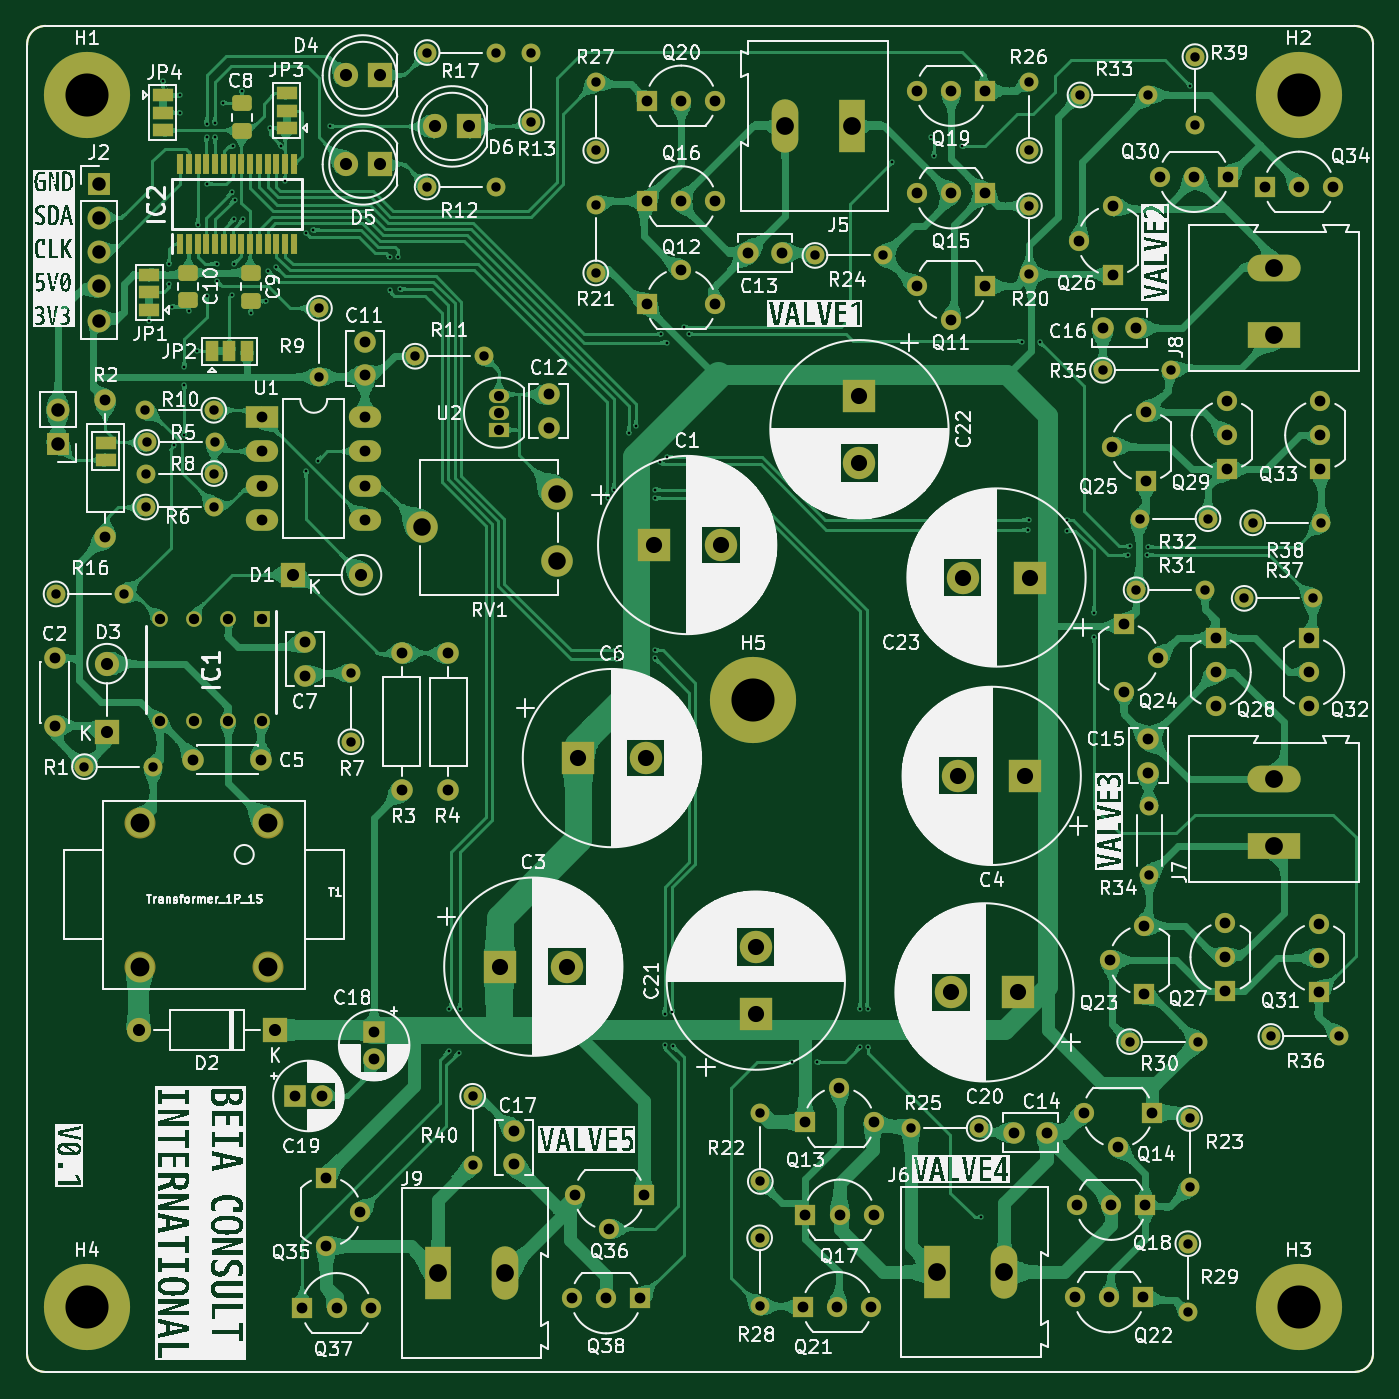
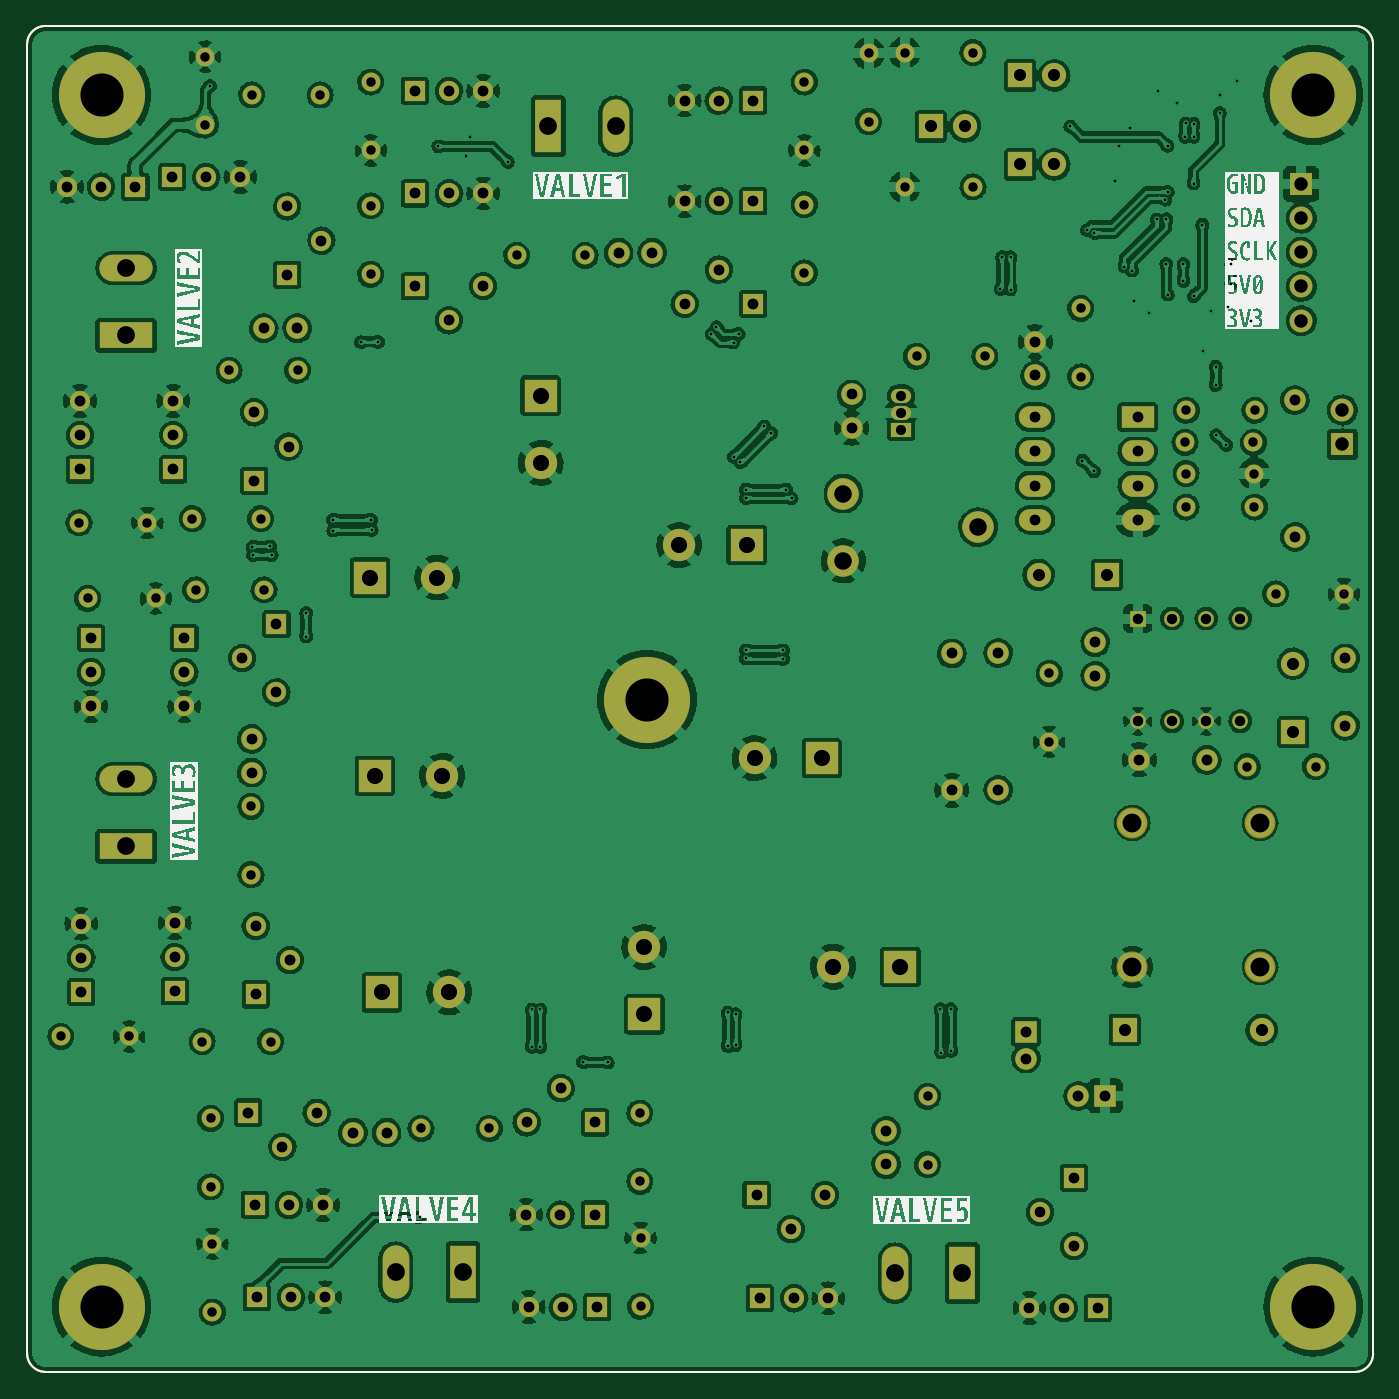
Circuit board: 11 layer files. Board 100.0 x 100.0 mm.
- bottom_copper: irigatii2-B_Cu.gbr (1013509 bytes)
- bottom_mask: irigatii2-B_Mask.gbr (11177 bytes)
- paste: irigatii2-B_Paste.gbr (1033 bytes)
- bottom_silk: irigatii2-B_Silkscreen.gbr (36381 bytes)
- outline: irigatii2-Edge_Cuts.gbr (1006 bytes)
- top_copper: irigatii2-F_Cu.gbr (886848 bytes)
- top_mask: irigatii2-F_Mask.gbr (13382 bytes)
- paste: irigatii2-F_Paste.gbr (2719 bytes)
- top_silk: irigatii2-F_Silkscreen.gbr (299846 bytes)
- drill: irigatii2-NPTH.drl (276 bytes)
- drill: irigatii2-PTH.drl (6840 bytes)

=== bottom_copper: irigatii2-B_Cu.gbr (1013509 bytes, source omitted) ===
=== bottom_mask: irigatii2-B_Mask.gbr (11177 bytes, source omitted) ===
=== paste: irigatii2-B_Paste.gbr ===
%TF.GenerationSoftware,KiCad,Pcbnew,(6.0.7)*%
%TF.CreationDate,2022-10-05T08:16:40+03:00*%
%TF.ProjectId,irigatii2,69726967-6174-4696-9932-2e6b69636164,rev?*%
%TF.SameCoordinates,Original*%
%TF.FileFunction,Paste,Bot*%
%TF.FilePolarity,Positive*%
%FSLAX46Y46*%
G04 Gerber Fmt 4.6, Leading zero omitted, Abs format (unit mm)*
G04 Created by KiCad (PCBNEW (6.0.7)) date 2022-10-05 08:16:40*
%MOMM*%
%LPD*%
G01*
G04 APERTURE LIST*
%TA.AperFunction,Profile*%
%ADD10C,0.150000*%
%TD*%
G04 APERTURE END LIST*
D10*
X28912780Y-80877533D02*
G75*
G03*
X27565448Y-82299928I22280J-1370417D01*
G01*
X27559000Y-179500667D02*
X27565448Y-82299928D01*
X127529559Y-82227378D02*
G75*
G03*
X126107071Y-80880047I-1370459J-22322D01*
G01*
X126179621Y-180844073D02*
X28981400Y-180847999D01*
X28912780Y-80877528D02*
X126107071Y-80880047D01*
X127529471Y-82227379D02*
X127526953Y-179421673D01*
X126179622Y-180844159D02*
G75*
G03*
X127526953Y-179421673I-22322J1370459D01*
G01*
X27558995Y-179500667D02*
G75*
G03*
X28981400Y-180847999I1370405J22267D01*
G01*
M02*

=== bottom_silk: irigatii2-B_Silkscreen.gbr (36381 bytes, source omitted) ===
=== outline: irigatii2-Edge_Cuts.gbr ===
%TF.GenerationSoftware,KiCad,Pcbnew,(6.0.7)*%
%TF.CreationDate,2022-10-05T08:16:40+03:00*%
%TF.ProjectId,irigatii2,69726967-6174-4696-9932-2e6b69636164,rev?*%
%TF.SameCoordinates,Original*%
%TF.FileFunction,Profile,NP*%
%FSLAX46Y46*%
G04 Gerber Fmt 4.6, Leading zero omitted, Abs format (unit mm)*
G04 Created by KiCad (PCBNEW (6.0.7)) date 2022-10-05 08:16:40*
%MOMM*%
%LPD*%
G01*
G04 APERTURE LIST*
%TA.AperFunction,Profile*%
%ADD10C,0.150000*%
%TD*%
G04 APERTURE END LIST*
D10*
X28912780Y-80877533D02*
G75*
G03*
X27565448Y-82299928I22280J-1370417D01*
G01*
X27559000Y-179500667D02*
X27565448Y-82299928D01*
X127529559Y-82227378D02*
G75*
G03*
X126107071Y-80880047I-1370459J-22322D01*
G01*
X126179621Y-180844073D02*
X28981400Y-180847999D01*
X28912780Y-80877528D02*
X126107071Y-80880047D01*
X127529471Y-82227379D02*
X127526953Y-179421673D01*
X126179622Y-180844159D02*
G75*
G03*
X127526953Y-179421673I-22322J1370459D01*
G01*
X27558995Y-179500667D02*
G75*
G03*
X28981400Y-180847999I1370405J22267D01*
G01*
M02*

=== top_copper: irigatii2-F_Cu.gbr (886848 bytes, source omitted) ===
=== top_mask: irigatii2-F_Mask.gbr (13382 bytes, source omitted) ===
=== paste: irigatii2-F_Paste.gbr (2719 bytes, source withheld) ===
=== top_silk: irigatii2-F_Silkscreen.gbr (299846 bytes, source omitted) ===
=== drill: irigatii2-NPTH.drl ===
M48
; DRILL file {KiCad (6.0.7)} date Wed Oct  5 08:16:57 2022
; FORMAT={-:-/ absolute / metric / decimal}
; #@! TF.CreationDate,2022-10-05T08:16:57+03:00
; #@! TF.GenerationSoftware,Kicad,Pcbnew,(6.0.7)
; #@! TF.FileFunction,NonPlated,1,2,NPTH
FMAT,2
METRIC
%
G90
G05
T0
M30

=== drill: irigatii2-PTH.drl (6840 bytes, source omitted) ===
